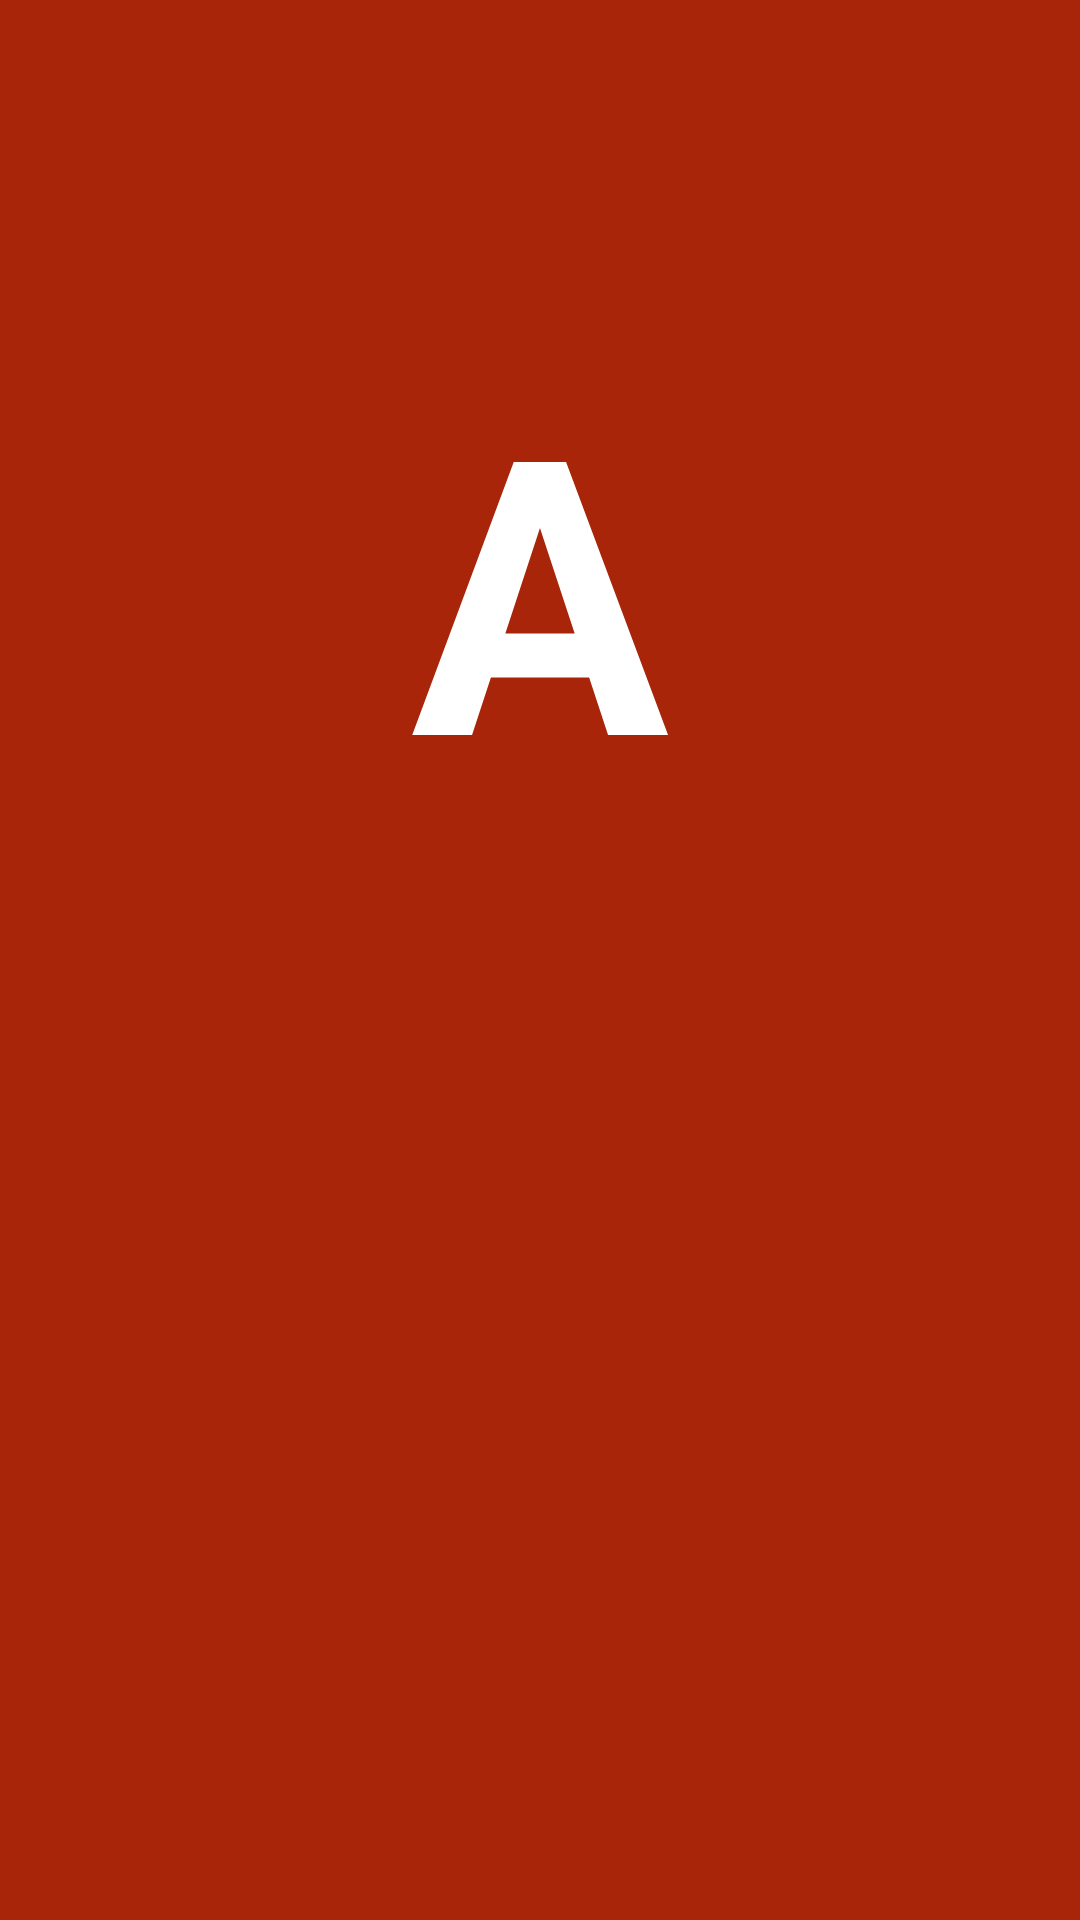

Write the Android layout XML for this screen, with the resource values it uses.
<!-- AndroidManifest.xml: application theme Theme.MyAwesomeResume -->
<!-- res/layout/fragment_a.xml -->
<?xml version="1.0" encoding="utf-8"?>
<LinearLayout xmlns:android="http://schemas.android.com/apk/res/android"
    android:orientation="vertical"
    android:layout_width="match_parent"
    android:layout_height="match_parent"
    android:background="#a82509"
    android:gravity="center">

    <TextView
        android:id="@+id/textView"
        android:layout_width="wrap_content"
        android:layout_height="wrap_content"
        android:text="A"
        android:textSize="128sp"
        android:textColor="#fff"
        android:textStyle="bold"/>

    <ImageView
        android:id="@+id/myImageView"
        android:layout_width="250dp"
        android:layout_height="250dp"
        android:scaleType="fitCenter"/>

</LinearLayout>
<!-- resources referenced by this layout -->
<resources>
  <style name="Theme.MyAwesomeResume" parent="Base.Theme.MyAwesomeResume" />
  <style name="Base.Theme.MyAwesomeResume" parent="Theme.Material3.DayNight.NoActionBar">
          
          
      </style>
</resources>
